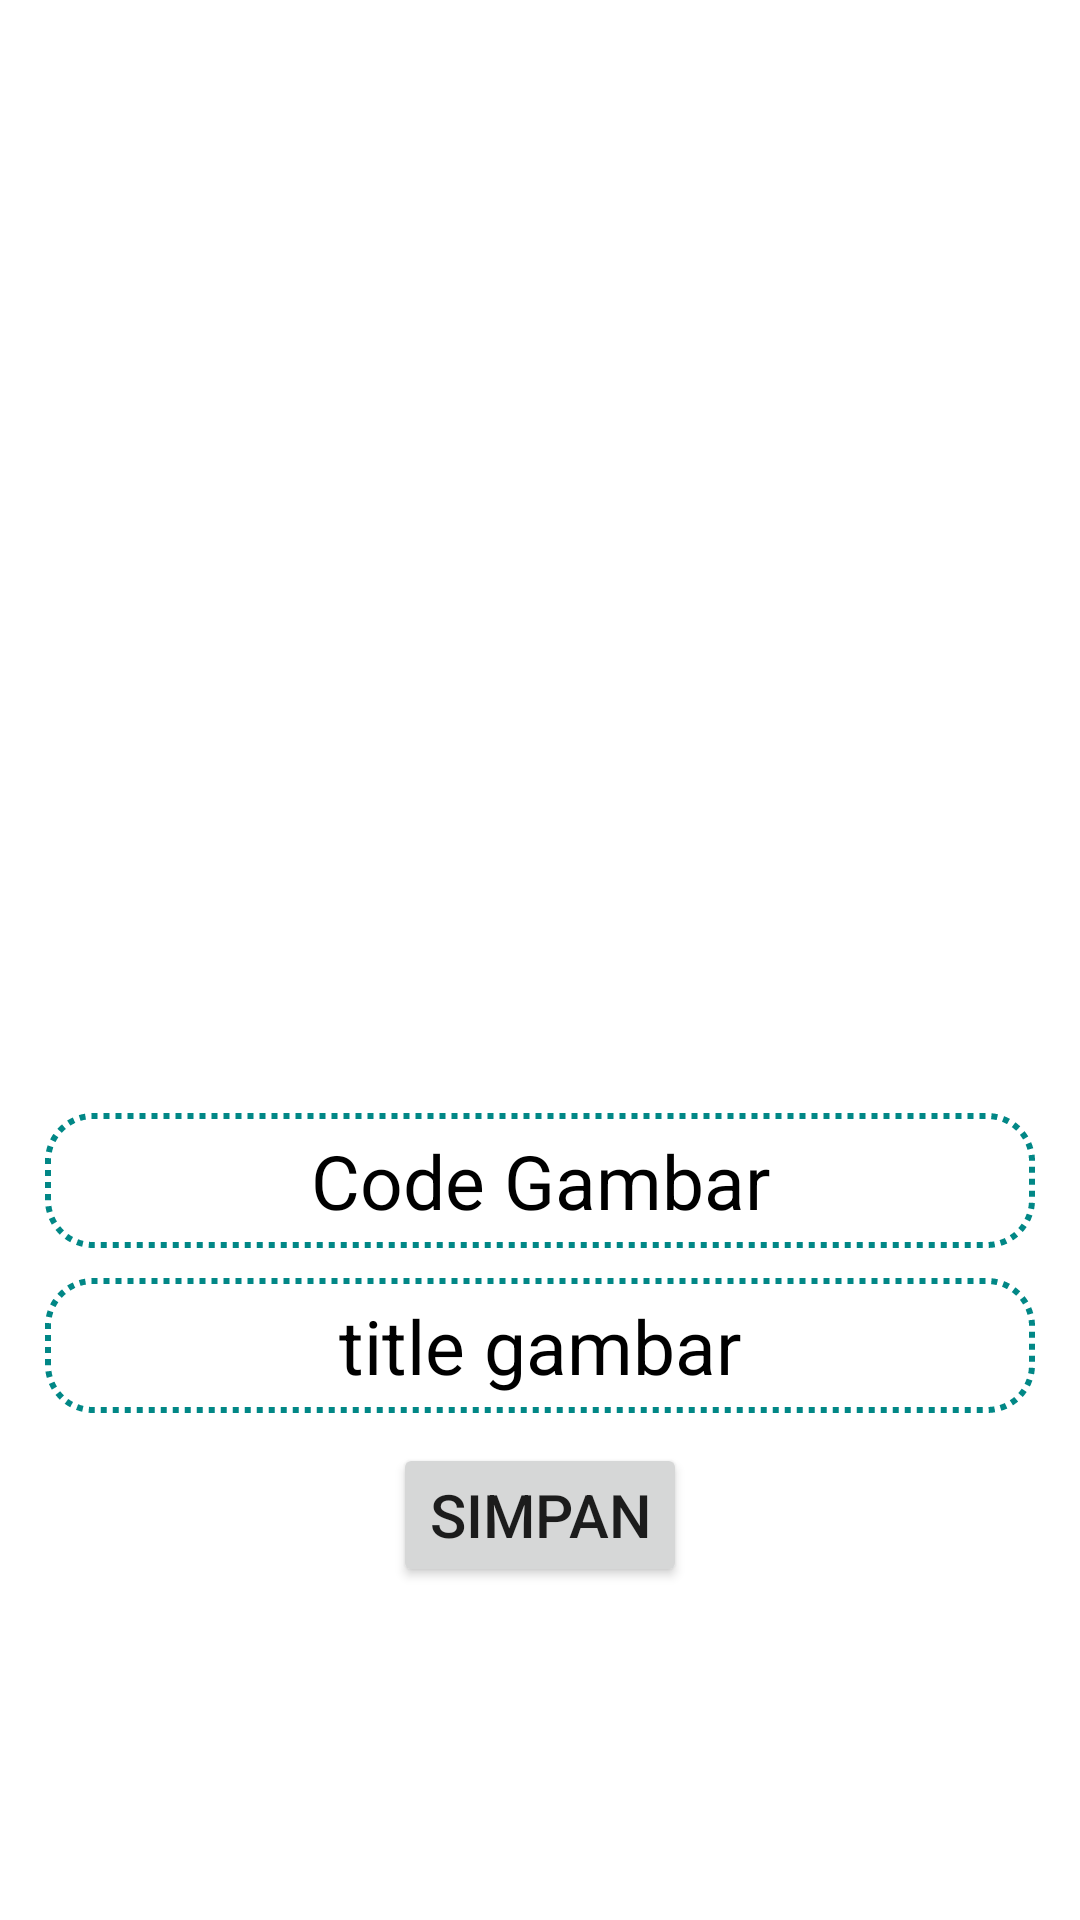

Produce the Android XML layout that renders to this screen, including the resource entries it uses.
<!-- AndroidManifest.xml: application theme Theme.Uploadimages -->
<!-- res/layout/activity_insert_images.xml -->
<?xml version="1.0" encoding="utf-8"?>
<LinearLayout
    xmlns:android="http://schemas.android.com/apk/res/android"
    xmlns:app="http://schemas.android.com/apk/res-auto"
    xmlns:tools="http://schemas.android.com/tools"
    android:layout_width="match_parent"
    android:layout_height="match_parent"
    android:orientation="vertical"
    android:gravity="center"
    tools:context=".ui.InsertImagesActivity">

    <ProgressBar
        android:id="@+id/progress_circular_add"
        android:layout_width="match_parent"
        android:layout_height="match_parent"
        android:visibility="gone"/>
    <LinearLayout
        android:id="@+id/line1"
        android:layout_width="match_parent"
        android:layout_height="wrap_content"
        android:orientation="vertical"
        android:gravity="center">
        <ImageView
            android:id="@+id/image_view_add"
            android:layout_width="250dp"
            android:layout_height="250dp"
            android:src="@drawable/ic_baseline_image_24"/>
        <EditText
            android:id="@+id/edit_text_code_add"
            android:layout_width="match_parent"
            android:layout_height="wrap_content"
            android:layout_marginStart="15dp"
            android:textAlignment="center"
            android:hint="@string/code_gambar"
            android:textSize="25sp"
            android:textColor="@color/black"
            android:textColorHint="@color/black"
            android:layout_marginTop="10dp"
            android:layout_marginEnd="15dp"
            android:background="@drawable/rounder_edit_text"/>
        <EditText
            android:id="@+id/edit_text_add"
            android:layout_width="match_parent"
            android:layout_height="wrap_content"
            android:layout_marginStart="15dp"
            android:textAlignment="center"
            android:hint="@string/title_gambar"
            android:textSize="25sp"
            android:textColor="@color/black"
            android:textColorHint="@color/black"
            android:layout_marginTop="10dp"
            android:layout_marginEnd="15dp"
            android:background="@drawable/rounder_edit_text"/>
        <Button
            android:id="@+id/button_add_images"
            android:layout_width="wrap_content"
            android:layout_height="wrap_content"
            android:text="@string/simpan"
            android:textSize="20sp"
            android:layout_marginTop="10dp"
            />
    </LinearLayout>
</LinearLayout>
<!-- resources referenced by this layout -->
<resources>
  <!-- drawable rounder_edit_text (drawable) -->
  <?xml version="1.0" encoding="utf-8"?>
  <shape xmlns:android="http://schemas.android.com/apk/res/android"
      android:shape="rectangle">
  
      <stroke
          android:width="2dp"
          android:dashWidth="2dp"
          android:dashGap="2dp"
          android:color="@color/teal_700"/>
      <corners
          android:radius="15dp"/>
      <size
          android:width="150dp"
          android:height="45dp"/>
  </shape>
  <string name="code_gambar">Code Gambar</string>
  <string name="simpan">simpan</string>
  <string name="title_gambar">title gambar</string>
  <style name="Theme.Uploadimages" parent="Theme.MaterialComponents.Light">
          
          <item name="colorPrimary">@color/teal_700</item>
          <item name="colorPrimaryVariant">@color/purple_700</item>
          <item name="colorOnPrimary">@color/white</item>
          
          <item name="colorSecondary">@color/teal_200</item>
          <item name="colorSecondaryVariant">@color/teal_700</item>
          <item name="colorOnSecondary">@color/black</item>
          
          <item name="android:statusBarColor">?attr/colorPrimaryVariant</item>
          
      </style>
  <!-- not gathered from this repository: default colours our renderer supplied (Android Studio template values) -->
  <color name="purple_700">#FF3700B3</color>
  <color name="teal_200">#FF03DAC5</color>
  <color name="teal_700">#FF018786</color>
  <color name="black">#FF000000</color>
  <color name="white">#FFFFFFFF</color>
</resources>
